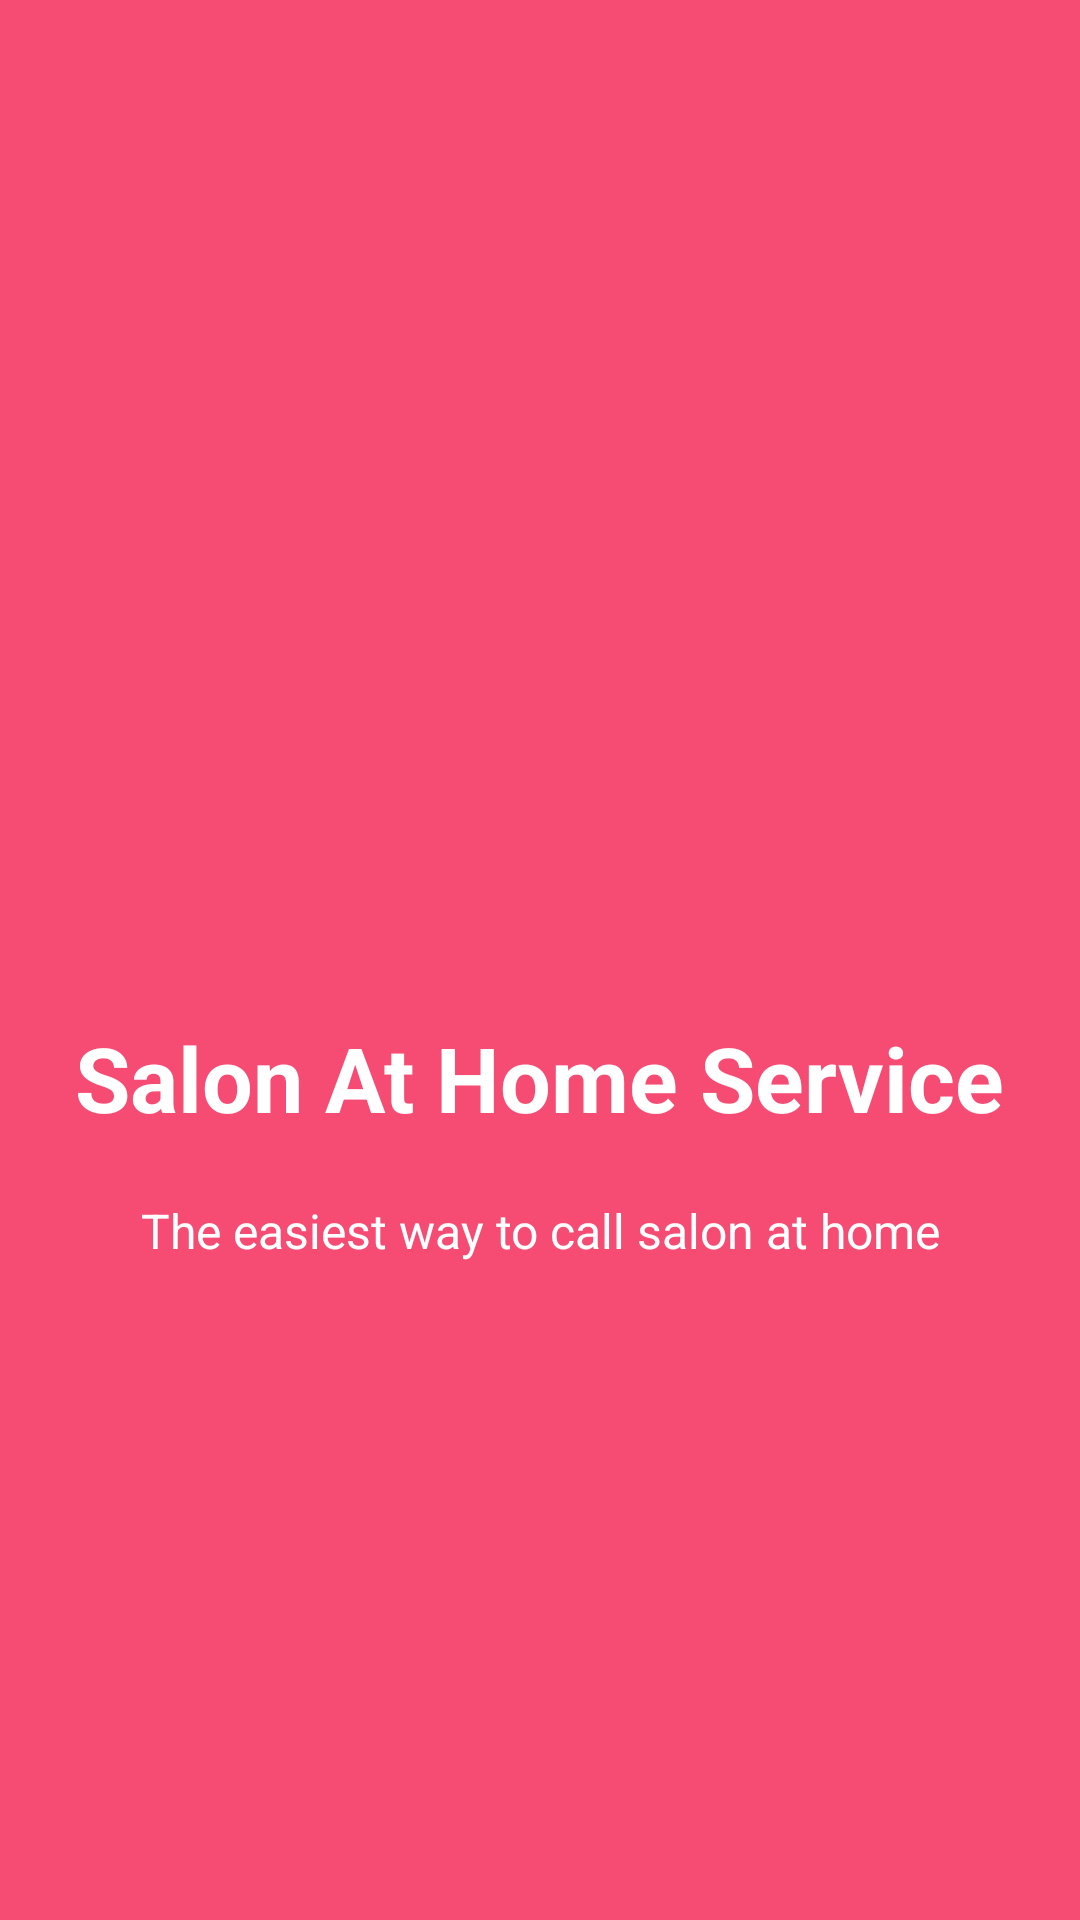

This screen was rendered from an Android layout file. Write that file and the resources it references.
<!-- AndroidManifest.xml: application theme AppTheme -->
<!-- res/layout/welcome_slide1.xml -->
<?xml version="1.0" encoding="utf-8"?>
<RelativeLayout xmlns:android="http://schemas.android.com/apk/res/android"
    android:layout_width="match_parent"
    android:layout_height="match_parent"
    android:background="@color/bg_screen1">

    <LinearLayout
        android:layout_width="wrap_content"
        android:layout_height="wrap_content"
        android:layout_centerInParent="true"
        android:gravity="center_horizontal"
        android:orientation="vertical">

        <ImageView
            android:layout_width="@dimen/img_width_height"
            android:layout_height="@dimen/img_width_height"
            android:src="@drawable/sallon" />

        <TextView
            android:layout_width="wrap_content"
            android:layout_height="wrap_content"
            android:text="@string/slide_1_title"
            android:textColor="@android:color/white"
            android:textSize="@dimen/slide_title"
            android:textStyle="bold" />

        <TextView
            android:layout_width="wrap_content"
            android:layout_height="wrap_content"
            android:layout_marginTop="20dp"
            android:paddingLeft="@dimen/desc_padding"
            android:paddingRight="@dimen/desc_padding"
            android:text="@string/slide_1_desc"
            android:textAlignment="center"
            android:textColor="@android:color/white"
            android:textSize="@dimen/slide_desc" />

    </LinearLayout>


</RelativeLayout>
<!-- resources referenced by this layout -->
<resources>
  <color name="bg_screen1">#f64c73</color>
  <dimen name="desc_padding">40dp
      </dimen>
  <dimen name="img_width_height">120dp</dimen>
  <dimen name="slide_desc">16dp</dimen>
  <dimen name="slide_title">30dp
      </dimen>
  <string name="slide_1_desc">The easiest way to call salon at home
      </string>
  <string name="slide_1_title">Salon At Home Service</string>
  <style name="AppTheme" parent="Theme.AppCompat.Light.DarkActionBar">
          
          <item name="colorPrimary">@color/colorPrimary</item>
          <item name="colorPrimaryDark">@color/colorPrimaryDark</item>
          <item name="colorAccent">@color/colorAccent</item>
      </style>
  <color name="colorPrimary">#f64c73</color>
  <color name="colorPrimaryDark">#f64c73</color>
  <color name="colorAccent">#FF4081</color>
</resources>
